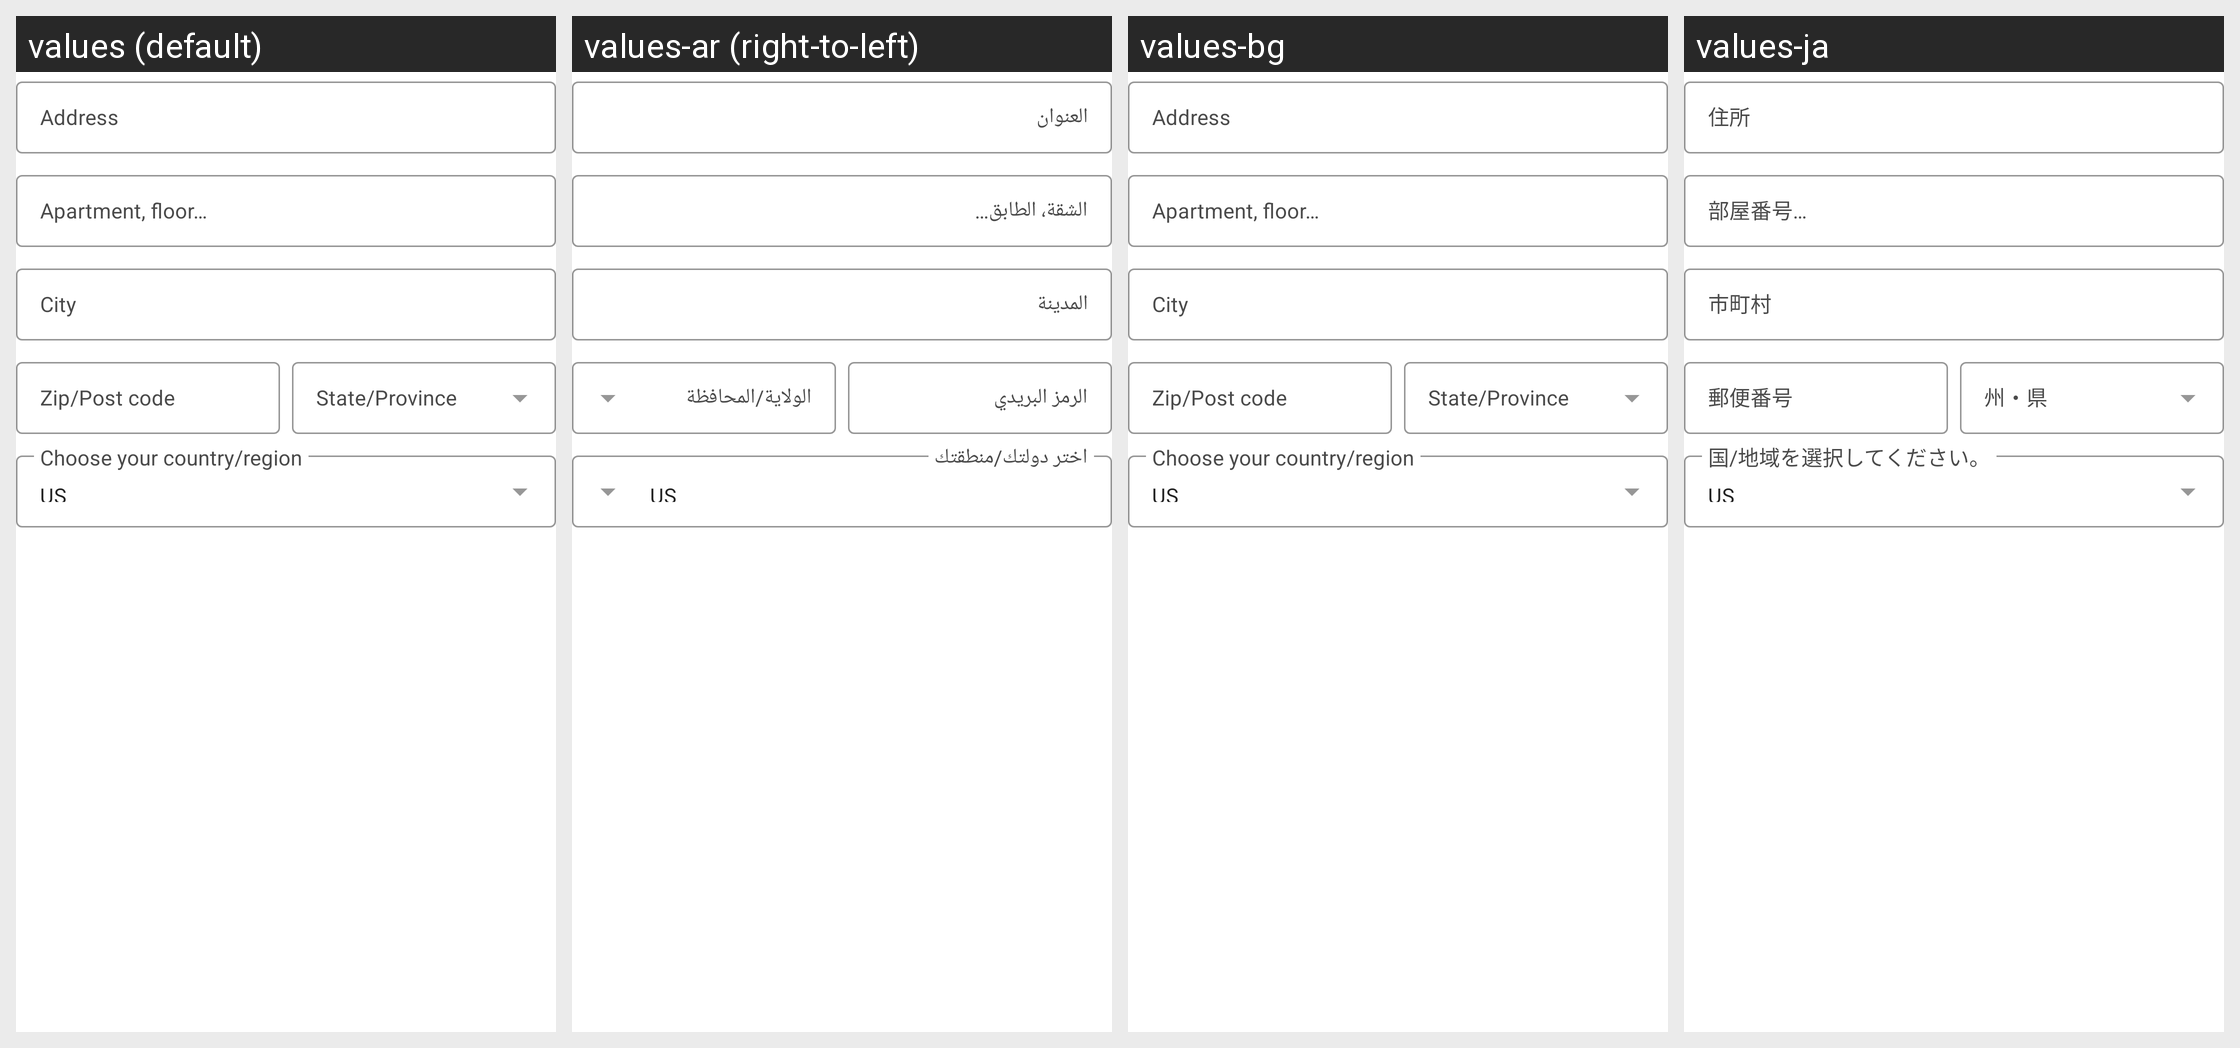

Translations of the strings shown on this Android screen, per locale in the grid:
Android screen res/layout/layout_billing_address.xml rendered under 4 locales, left to right: values (default), values-ar (right-to-left), values-bg, values-ja. Device: Nexus 5 (rendered at 1080×1920; each locale shown at half size, 540×960, under a caption strip naming it); theme MaterialAppTheme.
Other locales in the repository, not shown: values-ar-rSA, values-bg-rBG, values-bn, values-bn-rBD, values-de, values-de-rDE, values-el, values-el-rGR, values-es, values-es-rES, values-fa, values-fa-rIR, values-fil, values-fil-rPH, values-fr, values-fr-rFR, values-hi, values-hi-rIN, values-hr-rHR, values-hu, values-hu-rHU, values-in, values-in-rID, values-it, values-it-rIT, values-ja-rJP, values-ko, values-ko-rKR, values-mr, values-mr-rIN, values-ms, values-ms-rMY, values-my, values-my-rMM, values-nl, values-nl-rNL, values-pa, values-pa-rIN, values-pl, values-pl-rPL, values-pt, values-pt-rBR, values-pt-rPT, values-ro, values-ro-rRO, values-ru, values-ru-rRU, values-sr, values-sr-rCS, values-th, values-th-rTH, values-tr, values-tr-rTR, values-uk, values-vi, values-vi-rVN, values-zh-rCN, values-zh-rHK, values-zh-rMO, values-zh-rTW.
Strings drawn on this screen, with the default value and each locale's value (text and hints the layout hard-codes, and strings that could not be matched under every locale, appear in the picture but are not listed):

purchase_address_address_field
  values: Address
  values-ar: العنوان
  values-bg: Address
  values-ja: 住所

purchase_address_apartment_field
  values: Apartment, floor…
  values-ar: الشقة، الطابق…
  values-bg: Apartment, floor…
  values-ja: 部屋番号…

purchase_address_city_field
  values: City
  values-ar: المدينة
  values-bg: City
  values-ja: 市町村

purchase_address_post_code_field
  values: Zip/Post code
  values-ar: الرمز البريدي
  values-bg: Zip/Post code
  values-ja: 郵便番号

purchase_address_state_field
  values: State/Province
  values-ar: الولاية/المحافظة
  values-bg: State/Province
  values-ja: 州・県
